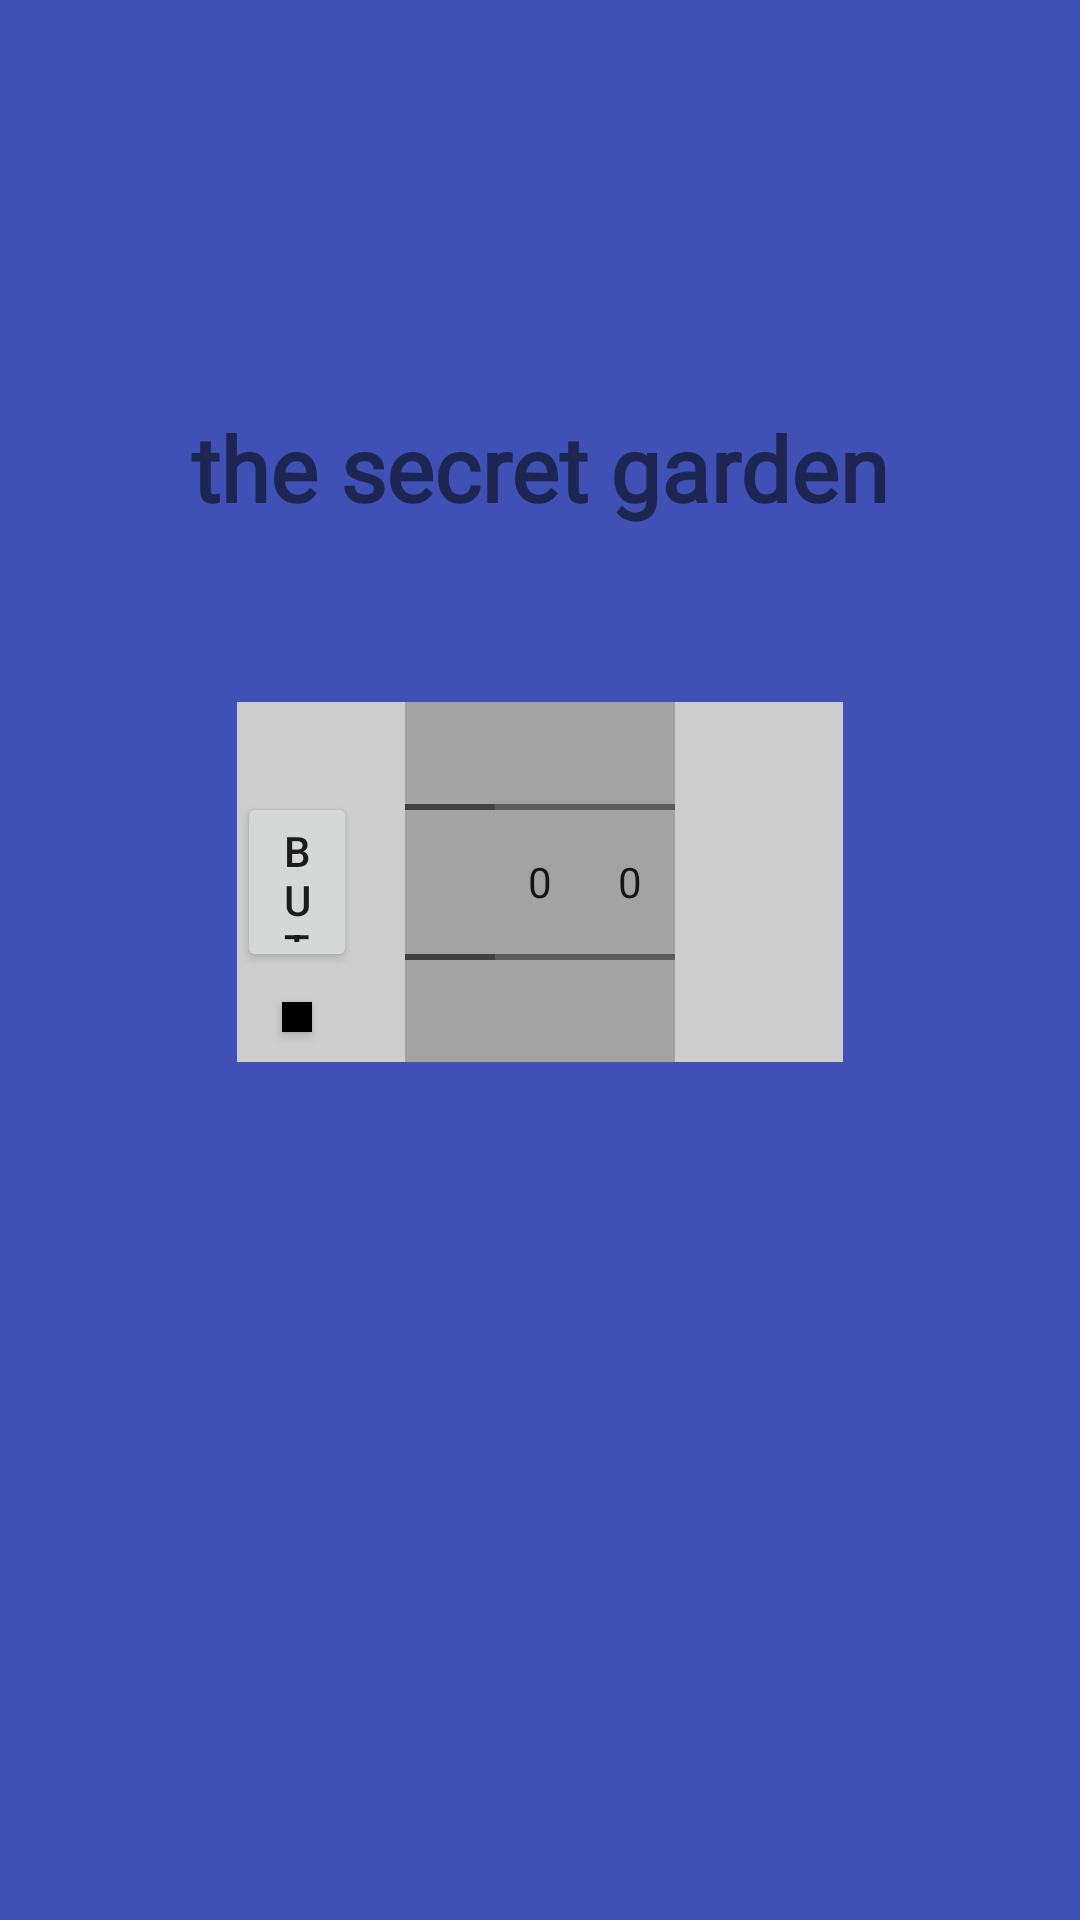

The Android layout XML behind this screen, and the referenced resources:
<!-- AndroidManifest.xml: activity theme NoActionBar -->
<!-- res/layout/activity_main.xml -->
<?xml version="1.0" encoding="utf-8"?>
<androidx.constraintlayout.widget.ConstraintLayout xmlns:android="http://schemas.android.com/apk/res/android"
    xmlns:app="http://schemas.android.com/apk/res-auto"
    xmlns:tools="http://schemas.android.com/tools"
    android:layout_width="match_parent"
    android:layout_height="match_parent"
    android:background="@color/free_speech_blue"
    tools:context=".MainActivity">

    <TextView
        android:id="@+id/tv_secret_diary_title"
        android:layout_width="wrap_content"
        android:layout_height="wrap_content"
        android:layout_marginBottom="58dp"
        android:text="the secret garden"
        android:textSize="30sp"
        android:textStyle="bold"
        android:fontFamily="@font/bmjua"
        app:layout_constraintBottom_toTopOf="@+id/cl_diary_container"
        app:layout_constraintEnd_toEndOf="parent"
        app:layout_constraintStart_toStartOf="parent" />

    <androidx.constraintlayout.widget.ConstraintLayout
        android:id="@+id/cl_diary_container"
        android:layout_width="wrap_content"
        android:layout_height="wrap_content"
        android:background="@color/silver"
        app:layout_constraintVertical_bias="0.45"
        app:layout_constraintStart_toStartOf="parent"
        app:layout_constraintEnd_toEndOf="parent"
        app:layout_constraintTop_toTopOf="parent"
        app:layout_constraintBottom_toBottomOf="parent">

        <NumberPicker
            android:id="@+id/np_first_password"
            android:layout_width="30dp"
            android:layout_height="120dp"
            android:background="@color/dark_gray"
            android:padding="15dp"
            app:layout_constraintHorizontal_chainStyle="packed"
            app:layout_constraintBottom_toBottomOf="parent"
            app:layout_constraintEnd_toStartOf="@+id/np_second_password"
            app:layout_constraintStart_toStartOf="@+id/btn_open"
            app:layout_constraintTop_toTopOf="parent" />

        <NumberPicker
            android:id="@+id/np_second_password"
            android:layout_width="30dp"
            android:layout_height="120dp"
            android:background="@color/dark_gray"
            app:layout_constraintBottom_toBottomOf="@+id/np_first_password"
            app:layout_constraintEnd_toStartOf="@+id/np_third_password"
            app:layout_constraintStart_toEndOf="@+id/np_first_password"
            app:layout_constraintTop_toTopOf="@+id/np_first_password" />

        <NumberPicker
            android:id="@+id/np_third_password"
            android:layout_width="30dp"
            android:layout_height="120dp"
            android:background="@color/dark_gray"
            app:layout_constraintBottom_toBottomOf="@+id/np_first_password"
            app:layout_constraintEnd_toEndOf="parent"
            app:layout_constraintStart_toEndOf="@+id/np_second_password"
            app:layout_constraintTop_toTopOf="@+id/np_first_password" />

        <androidx.appcompat.widget.AppCompatButton
            android:id="@+id/btn_open"
            android:layout_width="40dp"
            android:layout_height="60dp"
            android:layout_marginEnd="16dp"
            android:text="Button"
            app:layout_constraintBottom_toBottomOf="@+id/np_first_password"
            app:layout_constraintStart_toStartOf="parent"
            app:layout_constraintEnd_toStartOf="@+id/np_first_password"
            app:layout_constraintTop_toTopOf="@+id/np_first_password" />

        <androidx.appcompat.widget.AppCompatButton
            android:id="@+id/btn_change_password"
            android:layout_width="10dp"
            android:layout_height="10dp"
            android:layout_marginTop="10dp"
            android:background="@color/black"
            android:text="Button"
            app:layout_constraintEnd_toEndOf="@+id/btn_open"
            app:layout_constraintStart_toStartOf="@+id/btn_open"
            app:layout_constraintTop_toBottomOf="@+id/btn_open" />

    </androidx.constraintlayout.widget.ConstraintLayout>
</androidx.constraintlayout.widget.ConstraintLayout>
<!-- resources referenced by this layout -->
<resources>
  <color name="black">#FF000000</color>
  <color name="dark_gray">#A3A3A3</color>
  <color name="free_speech_blue">#3F51B5</color>
  <color name="silver">#CDCDCD</color>
  <style name="NoActionBar" parent="Theme.MaterialComponents.DayNight.NoActionBar">
  
      </style>
</resources>
